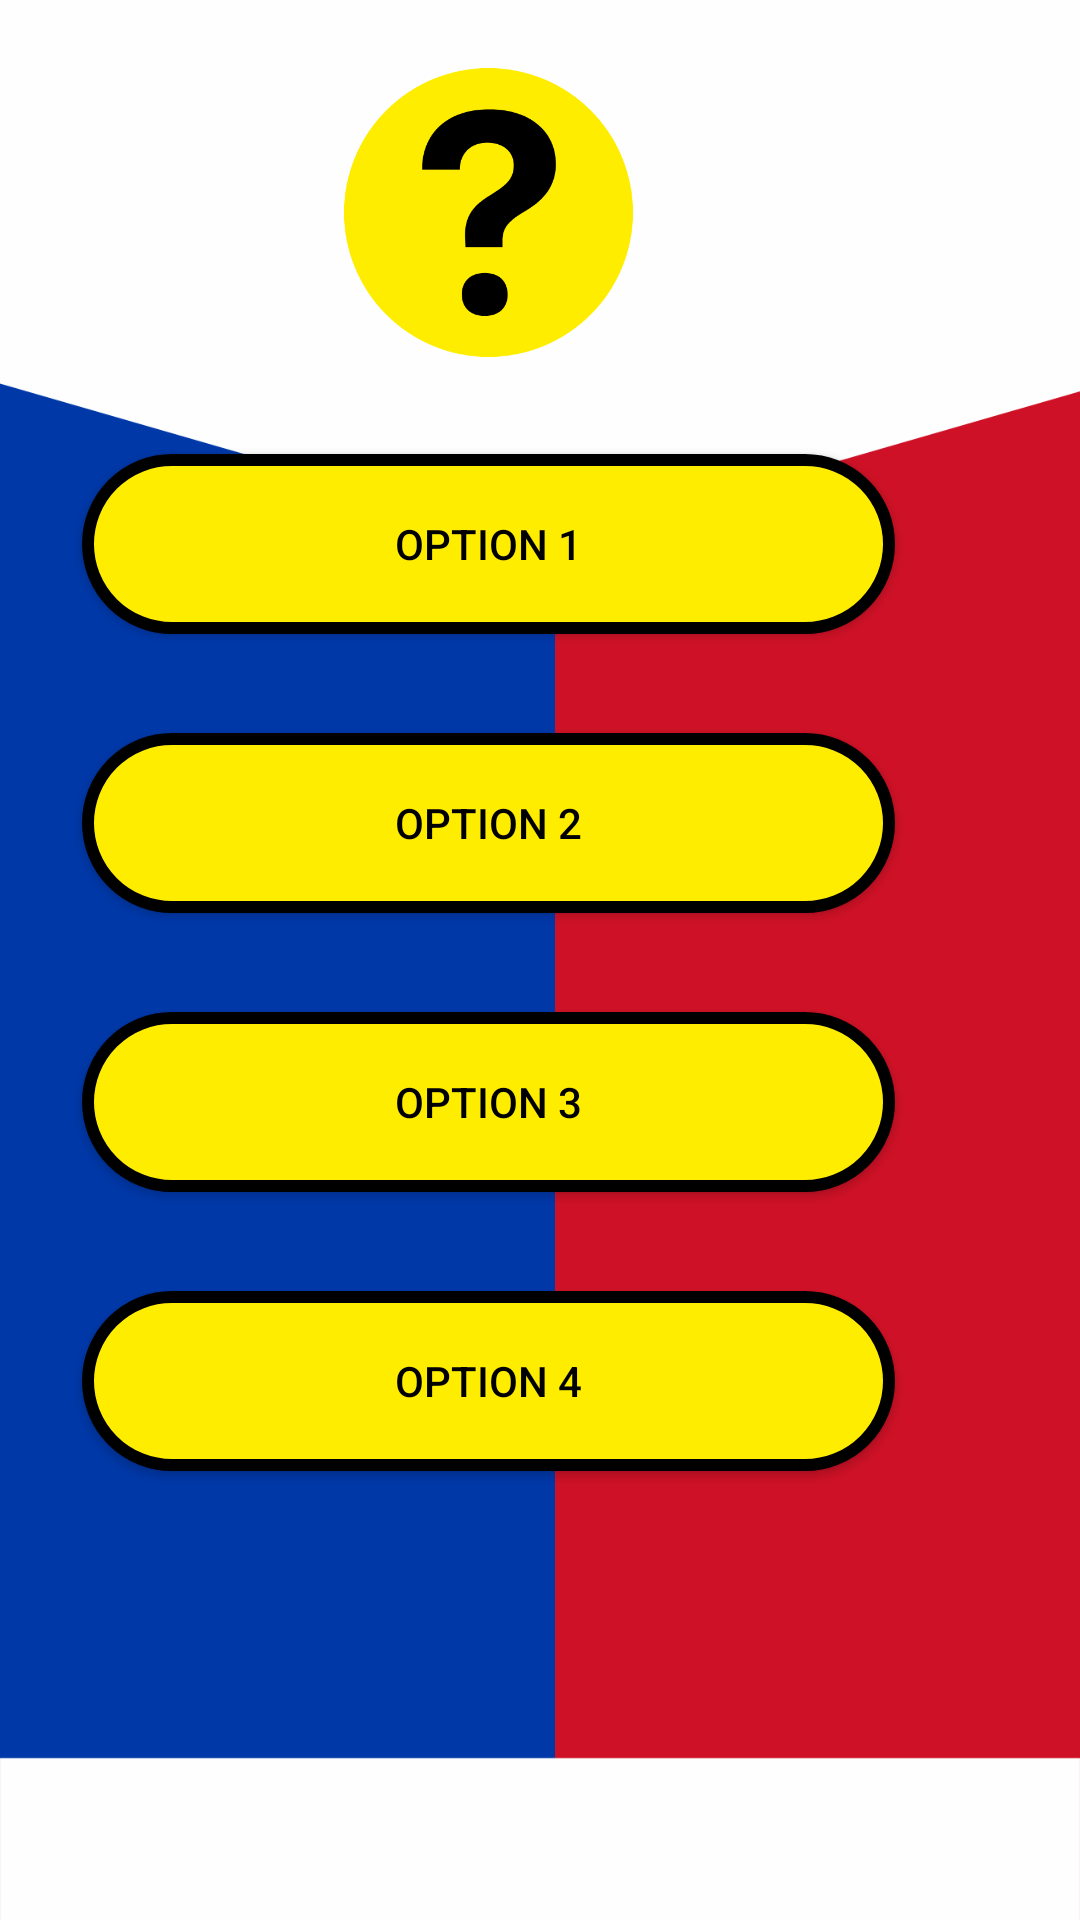

Reconstruct the res/layout file that produces this screen, plus the resources it refers to.
<!-- AndroidManifest.xml: application theme Theme.MaterialComponents.DayNight.NoActionBar -->
<!-- res/layout/qna.xml -->
<?xml version="1.0" encoding="utf-8"?>
<androidx.constraintlayout.widget.ConstraintLayout xmlns:android="http://schemas.android.com/apk/res/android"
    xmlns:app="http://schemas.android.com/apk/res-auto"
    xmlns:tools="http://schemas.android.com/tools"
    android:id="@+id/background"
    android:layout_width="match_parent"
    android:layout_height="match_parent"
    android:background="@drawable/qaback"
    android:theme="@style/Theme.AppCompat.NoActionBar"
    tools:context=".MainActivity">

    <LinearLayout
        android:id="@+id/linearLayout4"
        android:layout_width="391dp"
        android:layout_height="777dp"
        android:layout_marginEnd="2dp"
        android:layout_marginBottom="74dp"
        android:orientation="vertical"
        app:layout_constraintBottom_toBottomOf="parent"
        app:layout_constraintEnd_toEndOf="parent">


        <Space
            android:id="@+id/spaceq0"
            android:layout_width="match_parent"
            android:layout_height="232dp" />

        <ImageView
            android:id="@+id/logo"
            android:layout_width="match_parent"
            android:layout_height="99dp"
            app:srcCompat="@drawable/qalogo" />

        <Space
            android:id="@+id/spaceq2"
            android:layout_width="match_parent"
            android:layout_height="11dp" />

        <Button
            android:id="@+id/button2"
            android:layout_width="match_parent"
            android:layout_height="60dp"
            android:layout_marginLeft="60dp"
            android:layout_marginTop="20dp"
            android:layout_marginRight="60dp"
            android:background="@drawable/rounded_yellow_black"
            android:textColor="@color/black"
            android:text="Option 1" />

        <Space
            android:id="@+id/spaceq3"
            android:layout_width="match_parent"
            android:layout_height="13dp" />

        <Button
            android:id="@+id/button3"
            android:layout_width="match_parent"
            android:layout_height="60dp"
            android:layout_marginLeft="60dp"
            android:layout_marginTop="20dp"
            android:layout_marginRight="60dp"
            android:background="@drawable/rounded_yellow_black"
            android:textColor="@color/black"
            android:text="Option 2" />

        <Space
            android:id="@+id/spaceq4"
            android:layout_width="match_parent"
            android:layout_height="13dp" />

        <Button
            android:id="@+id/button4"
            android:layout_width="match_parent"
            android:layout_height="60dp"
            android:layout_marginLeft="60dp"
            android:layout_marginTop="20dp"
            android:layout_marginRight="60dp"
            android:background="@drawable/rounded_yellow_black"
            android:text="Option 3"
            android:textColor="@color/black"
            />

        <Space
            android:id="@+id/spaceq5"
            android:layout_width="match_parent"
            android:layout_height="13dp" />

        <Button
            android:id="@+id/button6"
            android:layout_width="match_parent"
            android:layout_height="60dp"
            android:layout_marginLeft="60dp"
            android:layout_marginTop="20dp"
            android:layout_marginRight="60dp"
            android:background="@drawable/rounded_yellow_black"
            android:text="Option 4"
            android:textColor="@color/black"
            />

        <Space
            android:id="@+id/spaceq1"
            android:layout_width="match_parent"
            android:layout_height="69dp" />

    </LinearLayout>

    <LinearLayout
        android:layout_width="392dp"
        android:layout_height="75dp"
        android:layout_marginTop="1dp"
        app:layout_constraintEnd_toEndOf="parent"
        app:layout_constraintTop_toBottomOf="@+id/linearLayout4"/>
</androidx.constraintlayout.widget.ConstraintLayout>
<!-- resources referenced by this layout -->
<resources>
  <!-- drawable qaback: png bitmap (drawable, 24121 bytes) -->
  <!-- drawable qalogo: png bitmap (drawable, 16590 bytes) -->
  <!-- drawable rounded_yellow_black (drawable) -->
  <?xml version="1.0" encoding="utf-8"?>
  <shape xmlns:android="http://schemas.android.com/apk/res/android">
          <solid android:color="#0038a8" />
          <corners
              android:radius="150dp" />
          <stroke
              android:width="4dp"
              android:color="@color/black"
              />
      <solid android:color="#ffed00" />
  
      <corners
          android:radius="150dp" />
      <stroke
          android:width="4dp"
          android:color="@color/black"
          />
  
  </shape>
  <!-- not gathered from this repository: default colours our renderer supplied (Android Studio template values) -->
  <color name="black">#FF000000</color>
</resources>
